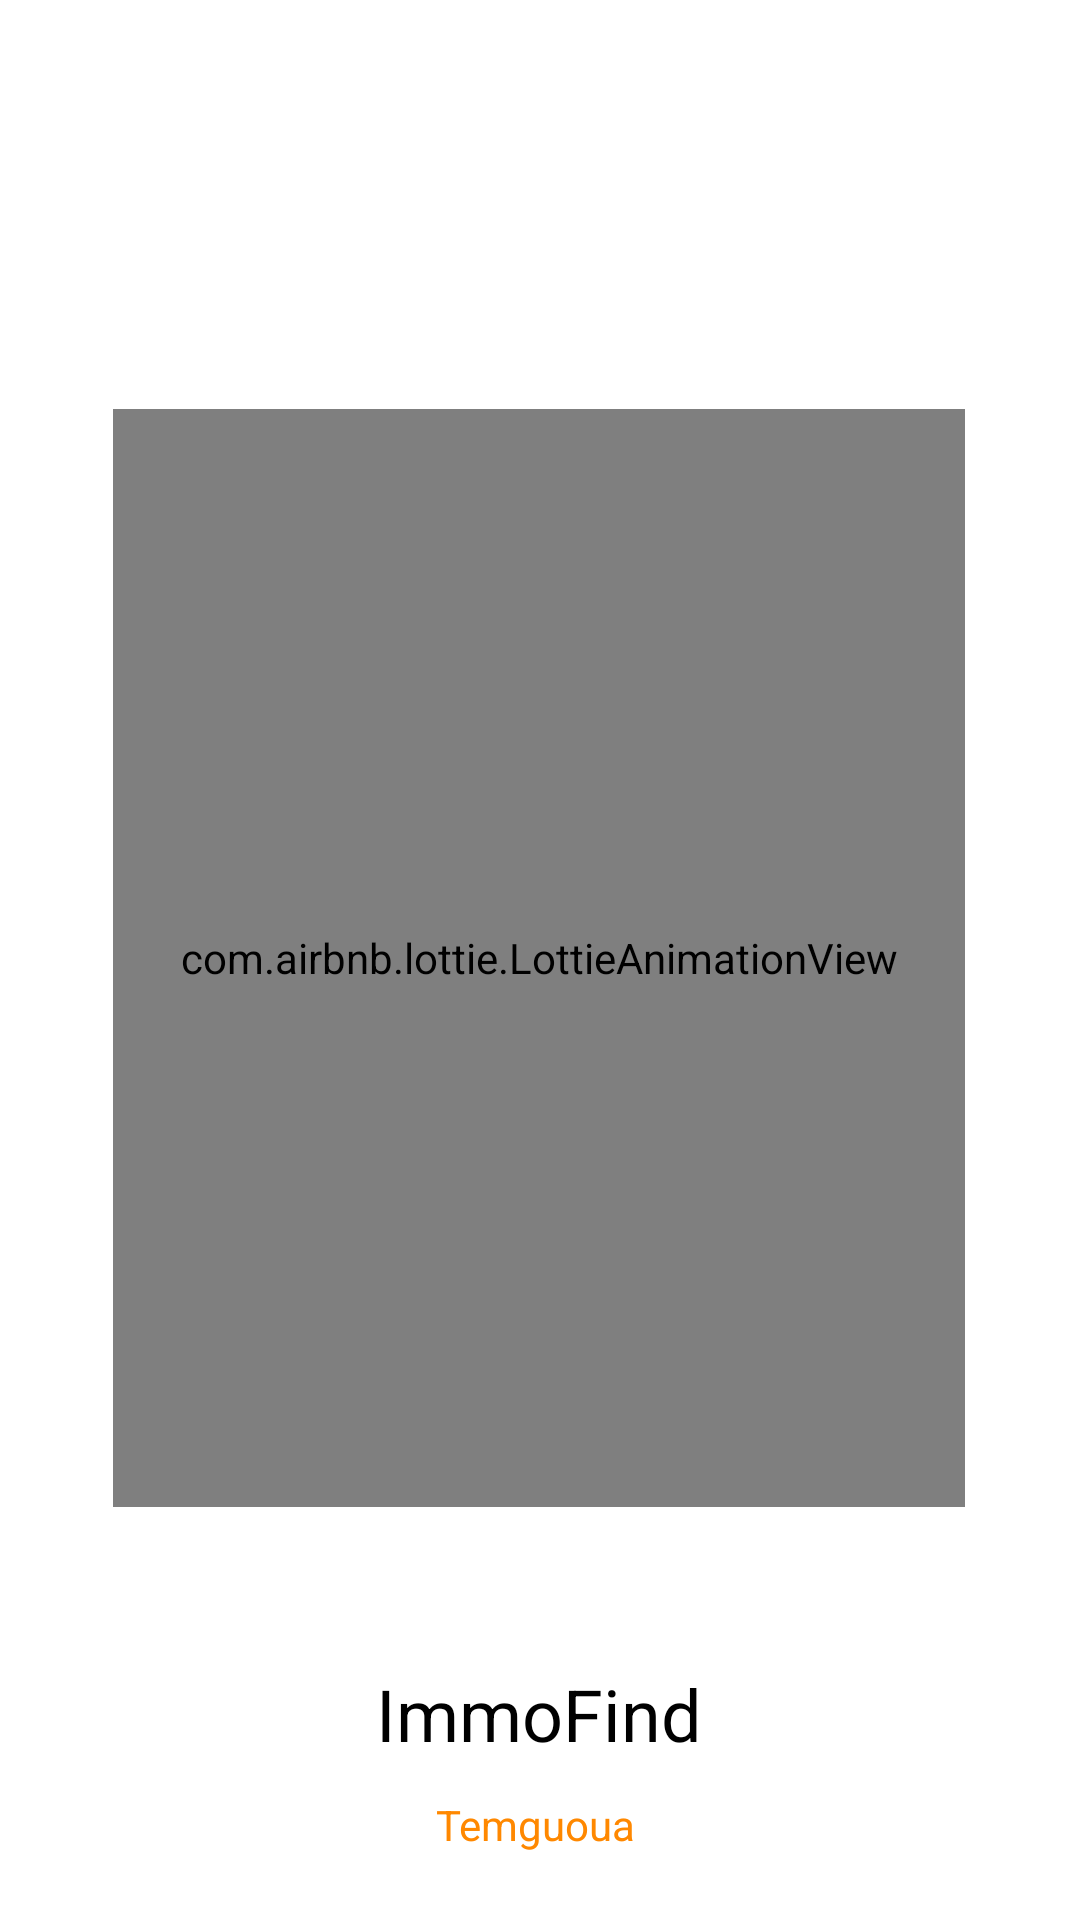

Write the Android layout XML for this screen, with the resource values it uses.
<!-- AndroidManifest.xml: activity theme Theme.AppCompat.NoActionBar -->
<!-- res/layout/activity_load.xml -->
<?xml version="1.0" encoding="utf-8"?>

<androidx.constraintlayout.widget.ConstraintLayout xmlns:android="http://schemas.android.com/apk/res/android"
    xmlns:app="http://schemas.android.com/apk/res-auto"
    xmlns:tools="http://schemas.android.com/tools"
    android:layout_width="match_parent"
    android:layout_height="match_parent"
    android:background="@color/white"
    tools:context=".LoadActivity">


    <TextView
        android:id="@+id/tv_logo"
        android:layout_width="wrap_content"
        android:layout_height="wrap_content"
        android:layout_marginStart="176dp"
        android:layout_marginEnd="177dp"
        android:fontFamily="sans-serif"
        android:text="@string/app_name"
        android:textColor="@color/black"
        android:textSize="24sp"
        app:layout_constraintBottom_toBottomOf="parent"
        app:layout_constraintEnd_toEndOf="parent"
        app:layout_constraintStart_toStartOf="parent"
        app:layout_constraintTop_toBottomOf="@+id/lottie" />

    <com.airbnb.lottie.LottieAnimationView
        android:id="@+id/lottie"
        android:layout_width="284dp"
        android:layout_height="366dp"
        app:layout_constraintBottom_toBottomOf="parent"
        app:layout_constraintEnd_toEndOf="parent"
        app:layout_constraintHorizontal_bias="0.496"
        app:layout_constraintStart_toStartOf="parent"
        app:layout_constraintTop_toTopOf="parent"
        app:layout_constraintVertical_bias="0.498"
        app:lottie_autoPlay="true"
        app:lottie_rawRes="@raw/buying" />


    <TextView
        android:id="@+id/textView11"
        android:layout_width="wrap_content"
        android:layout_height="wrap_content"
        android:layout_marginStart="176dp"
        android:layout_marginTop="5dp"
        android:layout_marginEnd="179dp"
        android:layout_marginBottom="16dp"
        android:text="Temguoua"
        android:textColor="@android:color/holo_orange_dark"
        app:layout_constraintBottom_toBottomOf="parent"
        app:layout_constraintEnd_toEndOf="parent"
        app:layout_constraintStart_toStartOf="parent"
        app:layout_constraintTop_toBottomOf="@+id/tv_logo" />

</androidx.constraintlayout.widget.ConstraintLayout>
<!-- resources referenced by this layout -->
<resources>
  <string name="app_name">ImmoFind</string>
  <!-- not gathered from this repository: default colours our renderer supplied (Android Studio template values) -->
  <color name="black">#FF000000</color>
  <color name="white">#FFFFFFFF</color>
</resources>
